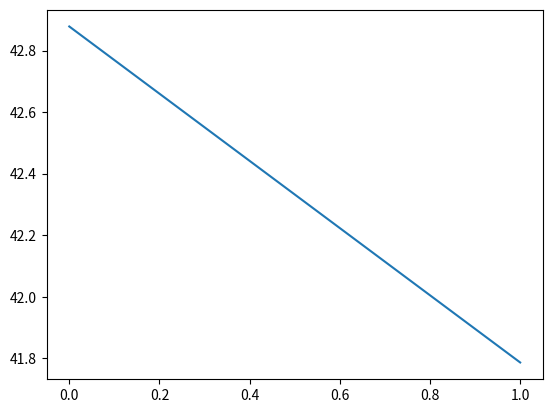

Source code (Python):
import numpy  #numpy is used to make some operrations with arrays more easily


__errors__= [];  #global variable to store the errors/loss for visualisation

def h(params, sample):
    """This evaluates a generic linear function h(x) with current parameters.  h stands for hypothesis

    Args:
        params (lst) a list containing the corresponding parameter for each element x of the sample
        sample (lst) a list containing the values of a sample 

    Returns:
        Evaluation of h(x)
    """
    acum = 0
    for i in range(len(params)):
        acum = acum + params[i]*sample[i]  #evaluates h(x) = a+bx1+cx2+ ... nxn.. 
    return acum;


def show_errors(params, samples,y):
    """Appends the errors/loss that are generated by the estimated values of h and the real value y
    
    Args:
        params (lst) a list containing the corresponding parameter for each element x of the sample
        samples (lst) a 2 dimensional list containing the input samples 
        y (lst) a list containing the corresponding real result for each sample
    
    """
    global __errors__
    error_acum =0

    train_set = numpy.array(samples)
    thetas = numpy.array(params)
    predictions = numpy.dot(train_set, thetas)
    ys = numpy.array(y)


	# print("transposed samples") 
	# print(samples)
    for i in range(len(samples)):
        hyp = h(params,samples[i])
        # print( "hyp  %f  y %f " % (hyp,  y[i]))   
        error=hyp-y[i]
        error_acum+=error**2 # this error is the original cost function, (the one used to make updates in GD is the derivated verssion of this formula)
        print(error, error_acum)

    helper = predictions - ys
    ea = 0
    for x in helper:
        ea=+x**2

    print(numpy.dot(helper, helper))
    print(error_acum)
    # print(error_acum)
    mean_error_param=error_acum/len(samples)
    __errors__.append(mean_error_param)


    # ys = numpy.array(y)
    # helper = predictions - ys
    # m = ys.size
    # print(numpy.dot(helper, helper)/(m))

    # print(__errors__)

def GD(params, samples, y, alfa):
    """Gradient Descent algorithm 
    Args:
        params (lst) a list containing the corresponding parameter for each element x of the sample
        samples (lst) a 2 dimensional list containing the input samples 
        y (lst) a list containing the corresponding real result for each sample
        alfa(float) the learning rate
    Returns:
        temp(lst) a list with the new values for the parameters after 1 run of the sample set
    """
    temp = list(params)
    general_error=0
    for j in range(len(params)):
        acum =0; error_acum=0
        for i in range(len(samples)):
            error = h(params,samples[i]) - y[i]
            acum = acum + error*samples[i][j]  #Sumatory part of the Gradient Descent formula for linear Regression.
        temp[j] = params[j] - alfa*(1/len(samples))*acum  #Subtraction of original parameter value with learning rate included.
    
    return temp

def scaling(samples):
    """Normalizes sample values so that gradient descent can converge
    Args:
        params (lst) a list containing the corresponding parameter for each element x of the sample
    Returns:
        samples(lst) a list with the normalized version of the original samples
    """
    acum =0
    samples = numpy.asarray(samples).T.tolist() 
    for i in range(1,len(samples)):	
        for j in range(len(samples[i])):
            acum=+ samples[i][j]
        avg = acum/(len(samples[i]))
        max_val = max(samples[i])
        #print("avg %f" % avg)
        #print(max_val)
        for j in range(len(samples[i])):
            #print(samples[i][j])
            samples[i][j] = (samples[i][j] - avg)/max_val  #Mean scaling
    return numpy.asarray(samples).T.tolist()


#  univariate example
#params = [0,0]
#samples = [1,2,3,4,5]
#y = [2,4,6,8,10]

#  multivariate example trivial
params = [0,0,0]
samples = [[1,1],[2,2],[3,3],[4,4],[5,5]]
y = [2,4,6,8,10]


#  multivariate example
#params = [0,0,0]
#samples = [[1,1],[2,2],[3,3],[4,4],[5,5],[2,2],[3,3],[4,4]]
#y = [2,4,6,8,10,2,5.5,16]

alfa =.01  #  learning rate
for i in range(len(samples)):
    if isinstance(samples[i], list):
        samples[i]=  [1]+samples[i]
    else:
        samples[i]=  [1,samples[i]]
# print ("original samples:")
# print (samples)
samples = scaling(samples)
# print ("scaled samples:")
# print (samples)


epochs = 0

while True:  #  run gradient descent until local minima is reached
    oldparams = list(params)
    # print (params)
    params=GD(params, samples,y,alfa)	
    show_errors(params, samples, y)  #only used to show errors, it is not used in calculation
    # print (params)
    epochs = epochs + 1
    if(oldparams == params or epochs == 2):   #  local minima is found when there is no further improvement
        # print ("samples:")
        # print(samples)
        # print ("final params:")
        # print (params)
        break

import matplotlib.pyplot as plt  #use this to generate a graph of the errors/loss so we can see whats going on (diagnostics)
plt.plot(__errors__)
plt.show()